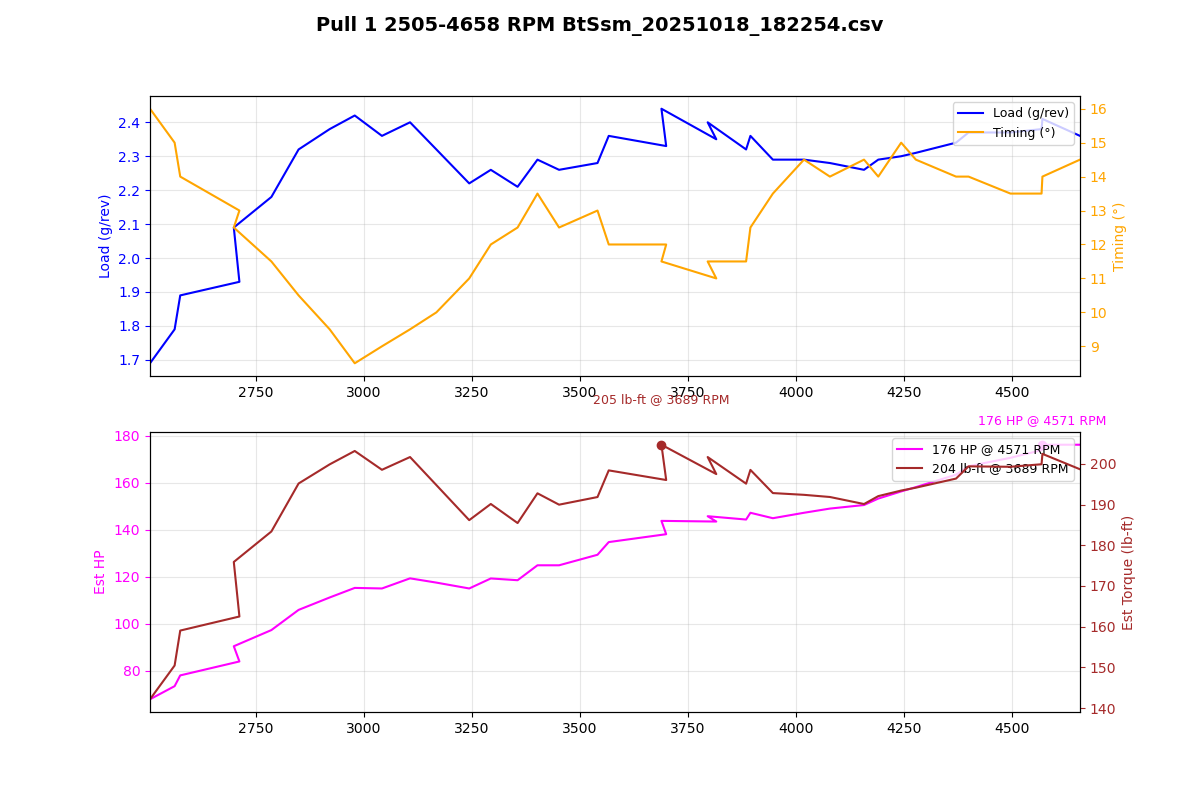

The table this chart was drawn from, first rows:
Time (msec), AFR (lambda), AFR Target (lambda), Boost (psi), Boost Target (psi), Coolant (degF), FKC (deg), FLKC (deg), Fuel correct (%), Fuel learn (%), Fuel pump DC (%), IAM, Injector DC (%), Injector PW (ms), Intake (degF), Load (g/rev), MAF (g/s), Req TQ, RPM, Speed (mph), TGV left (V), TGV right (V), Throttle pedal (%), Throttle plate (%)
305591, 0.86, 0.85, 4.5, 11.9, 179, 0.00, 0.00, -0.0, -4.35, 100.0, 1.000, 21.3, 10.2, 66, 1.69, 70.64, 350, 2505, 24.2, 3.66, 3.66, 100.0, 100.0
305695, 0.86, 0.84, 5.3, 11.9, 179, 0.00, 0.00, -0.0, -4.10, 100.0, 1.000, 23.5, 11.0, 66, 1.79, 76.46, 350, 2562, 24.9, 3.66, 3.66, 100.0, 100.0
305795, 0.83, 0.81, 6.2, 11.9, 179, 0.00, 0.00, -0.0, -3.96, 100.0, 1.000, 25.3, 11.8, 66, 1.89, 81.23, 350, 2575, 24.9, 3.66, 3.64, 100.0, 100.0
305896, 0.78, 0.80, 7.2, 11.9, 179, 0.00, 0.00, -0.0, -3.71, 100.0, 1.000, 28.3, 12.5, 66, 1.93, 87.41, 350, 2712, 26.1, 3.66, 3.64, 100.0, 100.0
305996, 0.76, 0.81, 8.1, 11.9, 179, 0.00, 0.00, -0.0, -3.61, 100.0, 1.000, 30.6, 13.6, 66, 2.09, 94.16, 350, 2699, 26.1, 3.66, 3.64, 100.0, 100.0
306099, 0.76, 0.79, 9.4, 11.9, 179, 0.00, 0.00, -0.0, -3.37, 100.0, 1.000, 33.2, 14.3, 66, 2.18, 101.3, 350, 2786, 26.7, 3.66, 3.66, 100.0, 100.0
306202, 0.76, 0.79, 10.4, 11.9, 179, 0.00, 0.00, -0.0, -3.17, 100.0, 1.000, 37.0, 15.6, 66, 2.32, 110.3, 350, 2849, 27.3, 3.66, 3.66, 100.0, 100.0
306304, 0.76, 0.80, 11.6, 11.9, 179, 0.00, 0.00, -0.0, -3.08, 100.0, 1.000, 39.9, 16.4, 64, 2.38, 115.8, 350, 2921, 28.0, 3.66, 3.66, 100.0, 100.0
306405, 0.76, 0.80, 12.4, 11.9, 179, 0.00, 0.00, -0.0, -2.88, 100.0, 1.000, 40.7, 16.4, 64, 2.42, 120, 350, 2979, 28.6, 3.66, 3.66, 100.0, 100.0
306508, 0.76, 0.80, 12.8, 11.9, 179, 0.00, 0.00, -0.0, -2.78, 100.0, 1.000, 41.6, 16.4, 64, 2.36, 119.8, 350, 3042, 29.2, 3.66, 3.66, 100.0, 100.0
306609, 0.76, 0.80, 12.7, 11.9, 179, 0.00, 0.00, -0.0, -2.64, 100.0, 1.000, 41.7, 16.1, 64, 2.40, 124.3, 350, 3107, 30.4, 3.66, 3.66, 100.0, 100.0
306713, 0.76, 0.80, 12.5, 11.9, 179, 0.00, 0.00, -0.0, -2.54, 100.0, 1.000, 41.2, 15.6, 64, 2.32, 122.4, 350, 3168, 30.4, 3.66, 3.66, 100.0, 100.0
306813, 0.76, 0.81, 12.1, 11.9, 179, 0.00, 0.00, -0.0, -2.39, 100.0, 1.000, 41.6, 15.4, 64, 2.22, 119.8, 350, 3244, 31.1, 3.66, 3.66, 100.0, 100.0
306914, 0.76, 0.81, 11.7, 11.9, 179, 0.00, 0.00, -0.0, -2.25, 100.0, 1.000, 40.6, 14.8, 64, 2.26, 124.2, 350, 3294, 31.7, 3.66, 3.66, 100.0, 100.0
307016, 0.76, 0.81, 11.4, 11.9, 179, 0.00, 0.00, -0.0, -2.20, 100.0, 1.000, 40.8, 14.6, 64, 2.21, 123.4, 350, 3356, 32.3, 3.66, 3.66, 100.0, 100.0
307119, 0.76, 0.81, 11.2, 11.9, 179, 0.00, 0.00, -0.0, -2.05, 100.0, 1.000, 42.0, 14.8, 64, 2.29, 130.1, 350, 3402, 32.9, 3.66, 3.66, 100.0, 100.0
307221, 0.76, 0.82, 11.4, 11.9, 179, 0.00, 0.00, -0.0, -2.00, 100.0, 1.000, 42.6, 14.8, 64, 2.26, 130.1, 350, 3452, 33.6, 3.66, 3.66, 100.0, 100.0
307326, 0.76, 0.82, 11.6, 11.9, 179, 0.00, 0.00, -0.0, 0.00, 100.0, 1.000, 43.7, 14.8, 64, 2.28, 134.7, 350, 3541, 34.2, 3.66, 3.66, 100.0, 100.0
307425, 0.76, 0.82, 11.8, 11.9, 179, 0.00, 0.00, -0.0, 0.00, 100.0, 1.000, 44.9, 15.1, 64, 2.36, 140.3, 350, 3567, 34.8, 3.66, 3.66, 100.0, 100.0
307526, 0.76, 0.82, 12.1, 11.9, 179, 0.00, 0.00, -0.0, 0.00, 100.0, 1.000, 47.5, 15.4, 64, 2.33, 143.8, 350, 3700, 36.0, 3.66, 3.66, 100.0, 100.0
307629, 0.76, 0.82, 12.2, 11.9, 179, 0.00, 0.00, -0.0, 0.00, 100.0, 1.000, 47.3, 15.4, 64, 2.44, 149.8, 350, 3689, 36.0, 3.66, 3.66, 100.0, 100.0
307731, 0.76, 0.82, 12.6, 11.9, 179, 0.00, 0.00, -0.0, 0.00, 100.0, 1.000, 49.0, 15.4, 64, 2.35, 149.5, 350, 3816, 36.0, 3.66, 3.66, 100.0, 100.0
307832, 0.76, 0.82, 12.6, 11.9, 179, 0.00, 0.00, -0.0, 0.00, 100.0, 1.000, 48.7, 15.4, 64, 2.40, 151.8, 350, 3796, 37.3, 3.66, 3.66, 100.0, 100.0
307935, 0.76, 0.82, 12.6, 11.9, 179, 0.00, 0.00, -0.0, 0.00, 100.0, 1.000, 49.9, 15.4, 64, 2.32, 150.3, 350, 3885, 37.9, 3.66, 3.66, 100.0, 100.0
308039, 0.76, 0.82, 12.3, 11.8, 179, 0.00, 0.00, -0.0, 0.00, 100.0, 1.000, 49.0, 15.1, 64, 2.36, 153.3, 350, 3895, 37.9, 3.66, 3.66, 100.0, 100.0
308140, 0.76, 0.82, 12.2, 11.8, 179, 0.00, 0.00, -0.0, 0.00, 100.0, 1.000, 48.7, 14.8, 64, 2.29, 150.9, 350, 3947, 38.5, 3.66, 3.66, 100.0, 100.0
308242, 0.76, 0.82, 11.8, 11.8, 179, 0.00, 0.00, -0.0, 0.00, 100.0, 1.000, 49.6, 14.8, 64, 2.29, 153.3, 350, 4019, 39.1, 3.66, 3.66, 100.0, 100.0
308343, 0.76, 0.82, 11.6, 11.6, 179, 0.00, 0.00, -0.0, 0.00, 100.0, 1.000, 50.3, 14.8, 64, 2.28, 155.2, 350, 4079, 39.8, 3.66, 3.66, 100.0, 100.0
308445, 0.76, 0.82, 11.4, 11.6, 179, 0.00, 0.00, -0.0, 0.00, 100.0, 1.000, 51.3, 14.8, 64, 2.26, 156.8, 350, 4158, 39.8, 3.66, 3.66, 100.0, 100.0
308548, 0.76, 0.82, 11.2, 11.5, 179, 0.00, 0.00, -0.0, 0.00, 100.0, 1.000, 51.7, 14.8, 64, 2.29, 159.7, 350, 4191, 41.0, 3.66, 3.66, 100.0, 100.0
308649, 0.76, 0.82, 11.1, 11.4, 179, 0.00, 0.00, -0.0, 0.00, 100.0, 1.000, 52.3, 14.8, 64, 2.30, 162.8, 350, 4244, 41.0, 3.66, 3.66, 100.0, 100.0
308752, 0.76, 0.82, 11.1, 11.3, 179, 0.00, 0.00, -0.0, 0.00, 100.0, 1.000, 52.8, 14.8, 64, 2.31, 164.7, 350, 4278, 41.6, 3.66, 3.66, 100.0, 100.0
308853, 0.76, 0.82, 11.1, 11.3, 179, 0.00, 0.00, -0.0, 0.00, 100.0, 1.000, 53.9, 14.8, 64, 2.34, 170.2, 350, 4371, 42.3, 3.66, 3.66, 100.0, 100.0
308956, 0.76, 0.82, 11.2, 11.2, 179, 0.00, 0.00, -0.0, 0.00, 100.0, 1.000, 55.4, 15.1, 64, 2.37, 174, 350, 4400, 42.9, 3.66, 3.66, 100.0, 100.0
309057, 0.76, 0.82, 11.2, 11.1, 179, 0.00, 0.00, -0.0, 0.00, 100.0, 1.000, 56.6, 15.1, 64, 2.37, 177.7, 350, 4497, 43.5, 3.66, 3.66, 100.0, 100.0
309160, 0.76, 0.82, 11.3, 11.1, 179, 0.00, 0.00, -0.0, 0.00, 100.0, 1.000, 58.6, 15.4, 64, 2.38, 181.1, 350, 4569, 44.1, 3.66, 3.66, 100.0, 100.0
309262, 0.76, 0.82, 11.4, 11.0, 179, 0.00, 0.00, -0.0, 0.00, 100.0, 1.000, 58.7, 15.4, 64, 2.41, 183.5, 350, 4571, 44.7, 3.66, 3.66, 100.0, 100.0
309365, 0.76, 0.82, 11.5, 10.9, 179, 0.00, 0.00, -0.0, 0.00, 100.0, 1.000, 59.8, 15.4, 64, 2.36, 183.5, 350, 4658, 45.4, 3.66, 3.66, 100.0, 100.0
